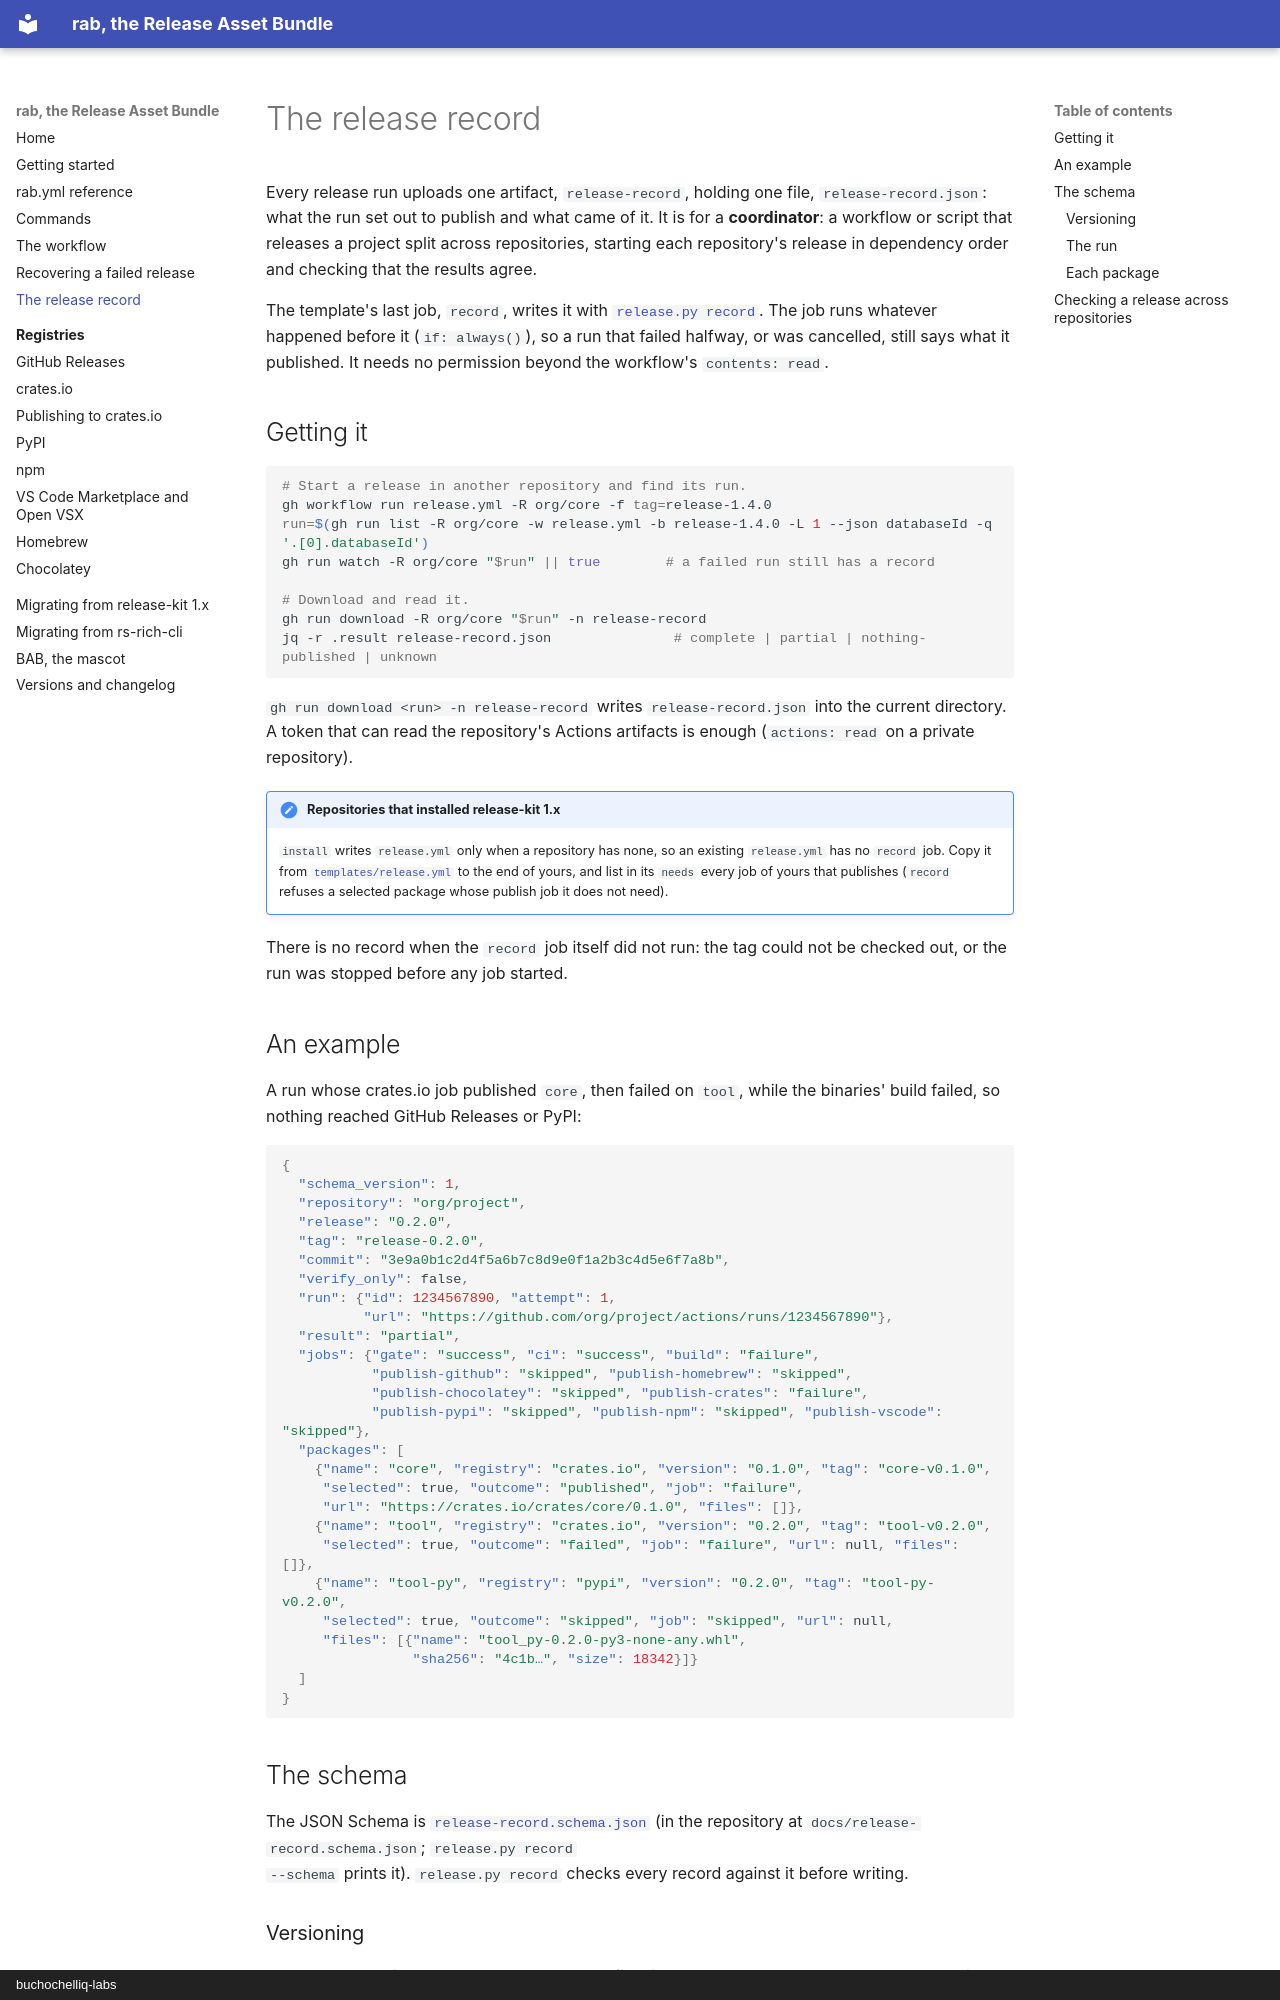

repository: buchochelliq-labs/release-asset-bundle · page: release-record/index.html · generator: mkdocs · copyright: buchochelliq-labs

# The release record

Every release run uploads one artifact, `release-record`, holding one file,
`release-record.json`: what the run set out to publish and what came of it.
It is for a **coordinator**: a workflow or script that releases a project
split across repositories, starting each repository's release in dependency
order and checking that the results agree.

The template's last job, `record`, writes it with
[`release.py record`](commands.md#record). The job runs whatever happened
before it (`if: always()`), so a run that failed halfway, or was cancelled,
still says what it published. It needs no permission beyond the workflow's
`contents: read`.

## Getting it

```sh
# Start a release in another repository and find its run.
gh workflow run release.yml -R org/core -f tag=release-1.4.0
run=$(gh run list -R org/core -w release.yml -b release-1.4.0 -L 1 --json databaseId -q '.[0].databaseId')
gh run watch -R org/core "$run" || true        # a failed run still has a record

# Download and read it.
gh run download -R org/core "$run" -n release-record
jq -r .result release-record.json               # complete | partial | nothing-published | unknown
```

`gh run download <run> -n release-record` writes `release-record.json` into
the current directory. A token that can read the repository's Actions
artifacts is enough (`actions: read` on a private repository).

!!! note "Repositories that installed release-kit 1.x"
    `install` writes `release.yml` only when a repository has none, so an
    existing `release.yml` has no `record` job. Copy it from
    [`templates/release.yml`](https://github.com/buchochelliq-labs/release-asset-bundle/blob/main/templates/release.yml)
    to the end of yours, and list in its `needs` every job of yours that
    publishes (`record` refuses a selected package whose publish job it does
    not need).

There is no record when the `record` job itself did not run: the tag could
not be checked out, or the run was stopped before any job started.

## An example

A run whose crates.io job published `core`, then failed on `tool`, while the
binaries' build failed, so nothing reached GitHub Releases or PyPI:

```json
{
  "schema_version": 1,
  "repository": "org/project",
  "release": "0.2.0",
  "tag": "release-0.2.0",
  "commit": "3e9a0b1c2d4f5a6b7c8d9e0f1a2b3c4d5e6f7a8b",
  "verify_only": false,
  "run": {"id": 1234567890, "attempt": 1,
          "url": "https://github.com/org/project/actions/runs/1234567890"},
  "result": "partial",
  "jobs": {"gate": "success", "ci": "success", "build": "failure",
           "publish-github": "skipped", "publish-homebrew": "skipped",
           "publish-chocolatey": "skipped", "publish-crates": "failure",
           "publish-pypi": "skipped", "publish-npm": "skipped", "publish-vscode": "skipped"},
  "packages": [
    {"name": "core", "registry": "crates.io", "version": "0.1.0", "tag": "core-v0.1.0",
     "selected": true, "outcome": "published", "job": "failure",
     "url": "https://crates.io/crates/core/0.1.0", "files": []},
    {"name": "tool", "registry": "crates.io", "version": "0.2.0", "tag": "tool-v0.2.0",
     "selected": true, "outcome": "failed", "job": "failure", "url": null, "files": []},
    {"name": "tool-py", "registry": "pypi", "version": "0.2.0", "tag": "tool-py-v0.2.0",
     "selected": true, "outcome": "skipped", "job": "skipped", "url": null,
     "files": [{"name": "tool_py-0.2.0-py3-none-any.whl",
                "sha256": "4c1b…", "size": 18342}]}
  ]
}
```
